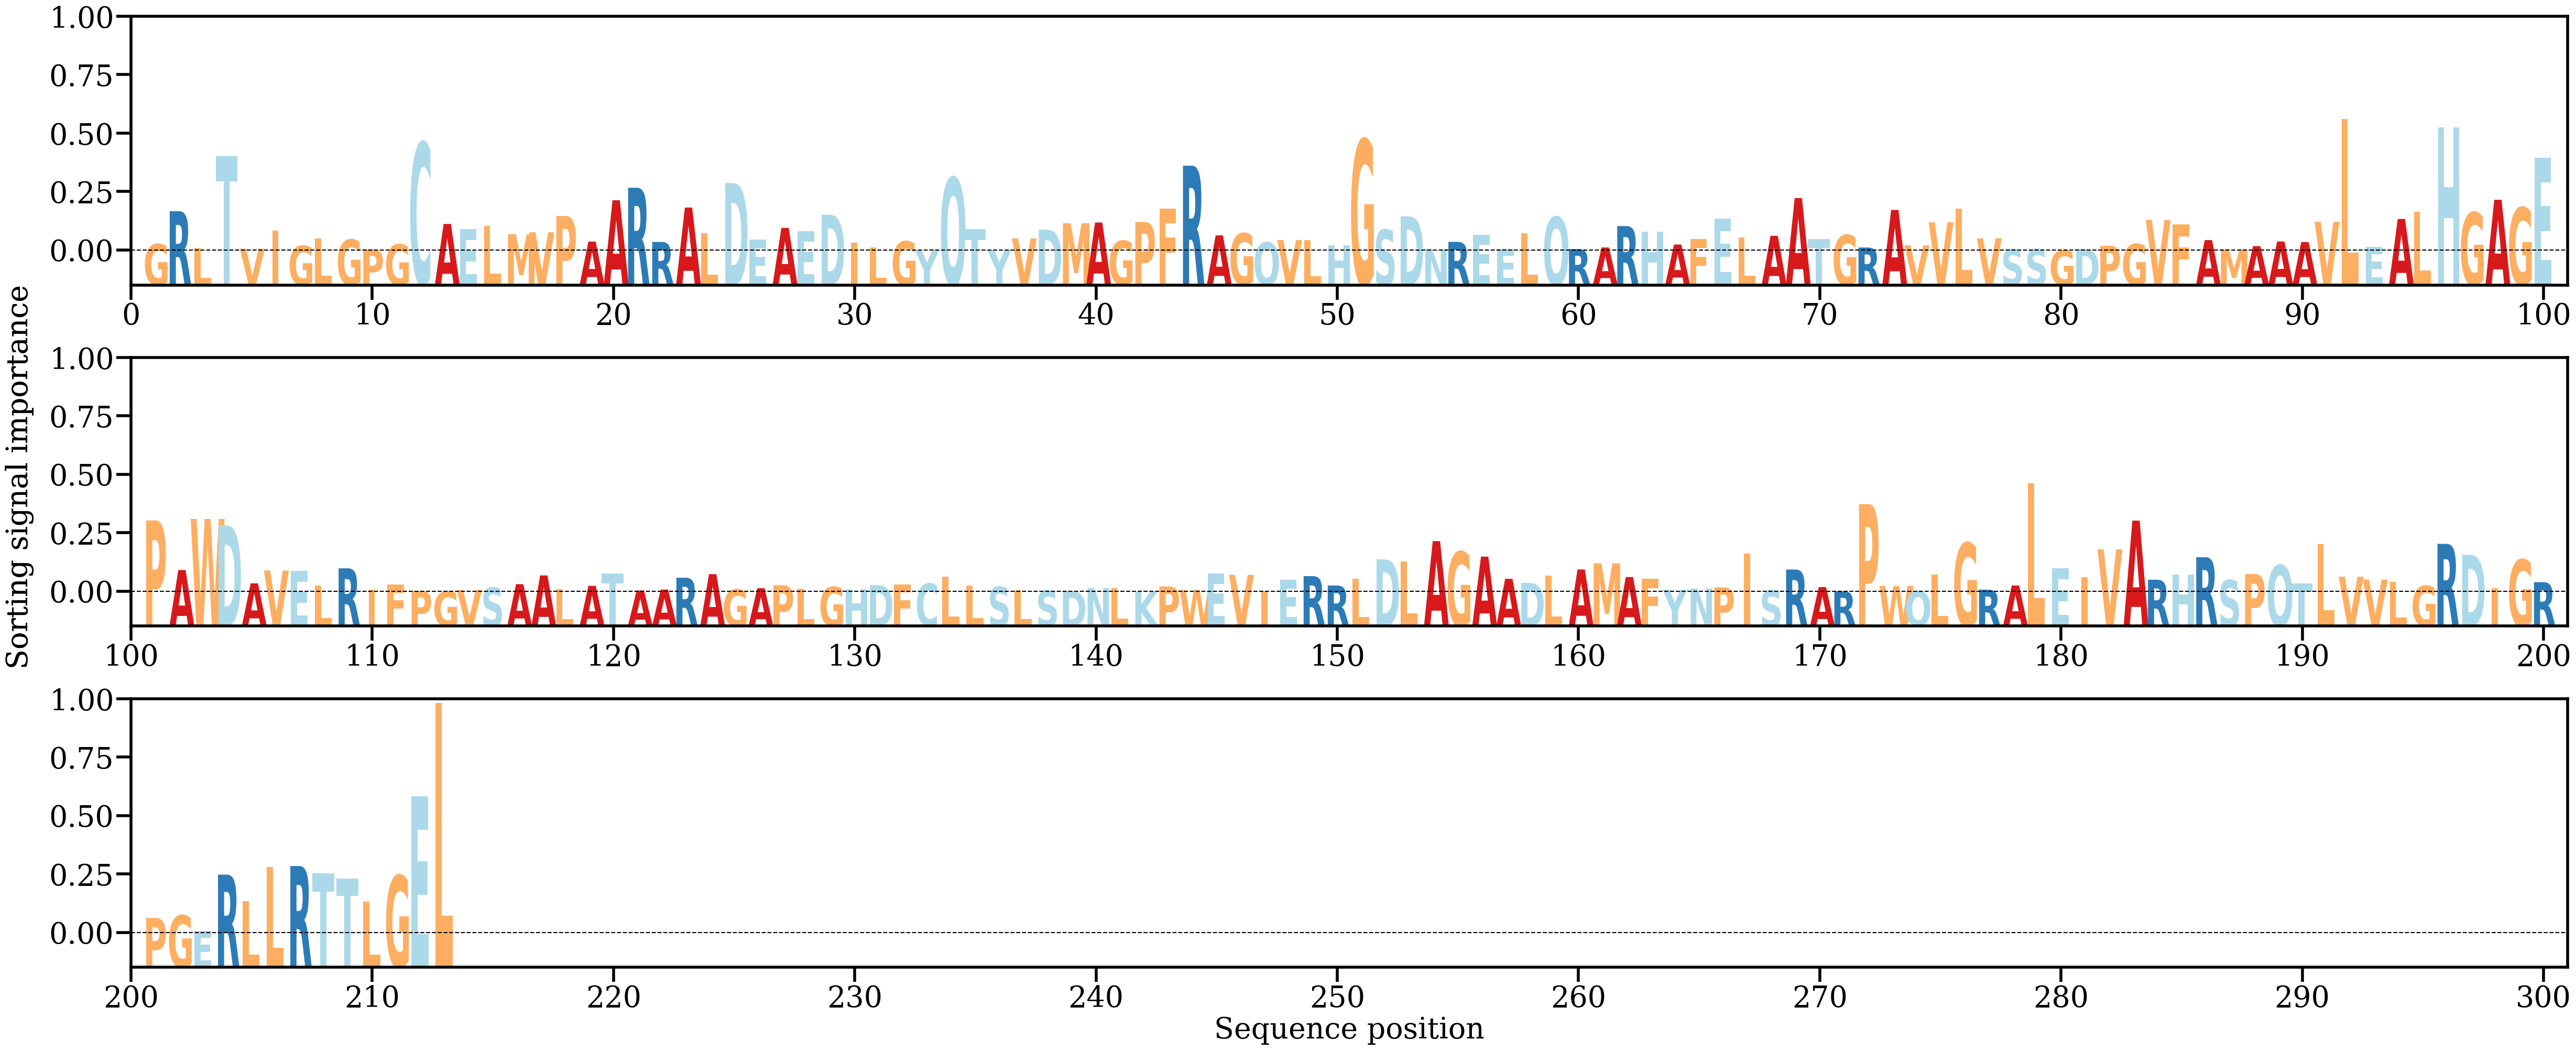

The data file committed next to this chart (first rows):
AA, Alpha
G, [0.0012893]
R, [0.00774054]
L, [0.00057665]
T, [0.01850397]
V, [0.00038744]
I, [0.00390523]
G, [0.0009593]
L, [0.00239234]
G, [0.0021768]
P, [0.00028768]
G, [0.00122778]
C, [0.02115206]
A, [0.0052401]
E, [0.00419378]
L, [0.00488452]
M, [0.00322016]
V, [0.0036078]
P, [0.00679094]
A, [0.00177932]
A, [0.00988836]
R, [0.01232558]
R, [0.00171823]
A, [0.00844833]
L, [0.00341991]
D, [0.01325154]
E, [0.00219339]
A, [0.00446221]
E, [0.0038517]
D, [0.00705676]
I, [0.00153494]
L, [0.00060722]
G, [0.00183093]
Y, [0.00010551]
Q, [0.01433166]
T, [0.00423622]
Y, [0.00015947]
V, [0.00238998]
D, [0.00413149]
M, [0.00537817]
A, [0.00551853]
G, [0.00194315]
P, [0.00561531]
F, [0.00828322]
R, [0.01664726]
A, [0.00300163]
G, [0.00341428]
Q, [0.00161805]
V, [0.00208765]
L, [0.00206305]
H, [0.00106151]
G, [0.02177759]
S, [0.00410831]
D, [0.00673295]
N, [0.0002793]
R, [0.0017302]
E, [0.00306787]
E, [0.0003275]
L, [0.00345224]
Q, [0.00661192]
R, [0.0003143]
... 153 more rows
